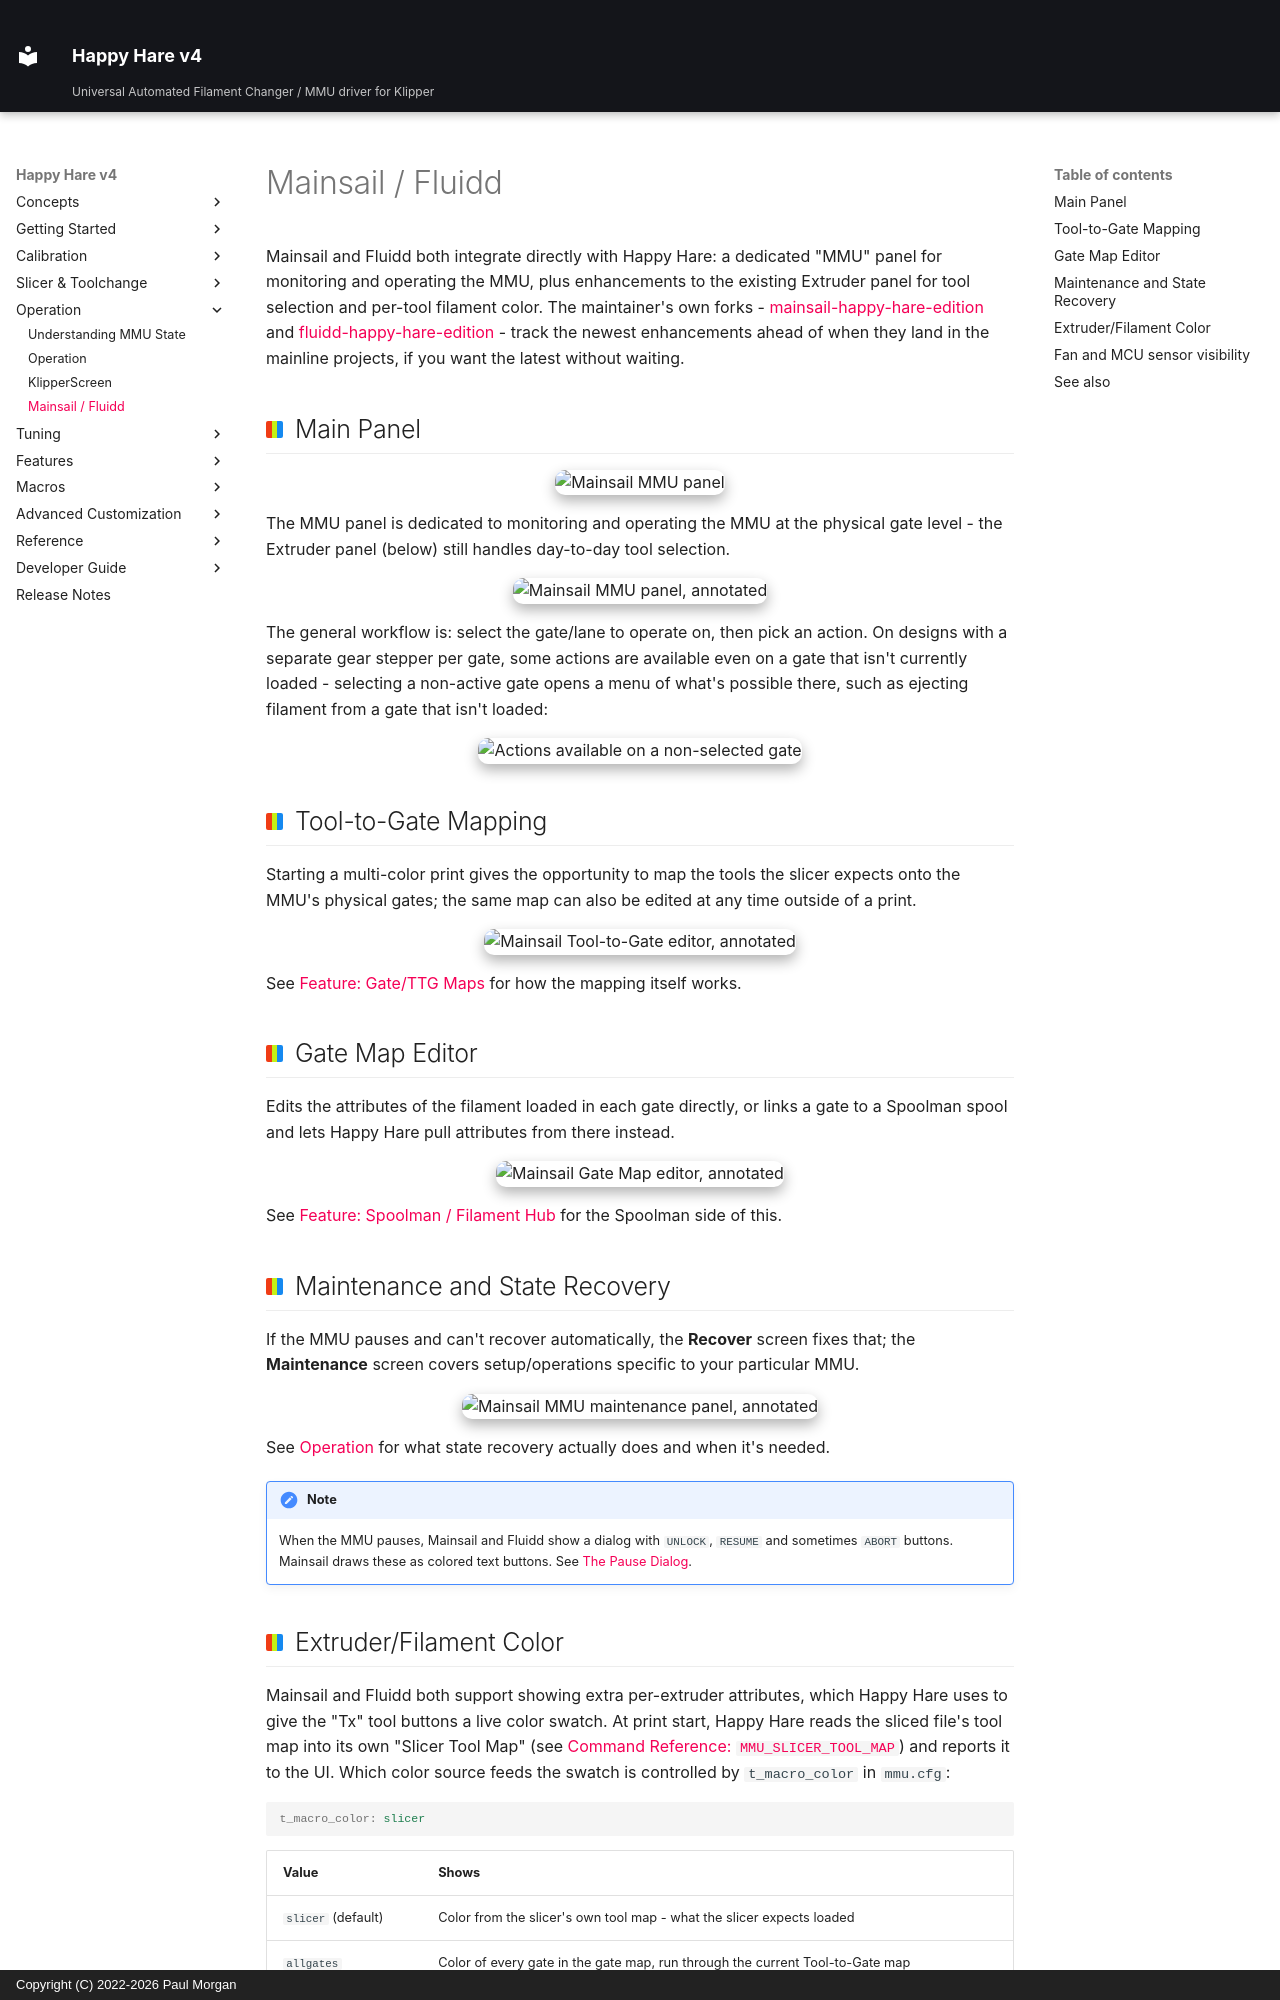

repository: moggieuk/Happy-Hare-Doc · page: Mainsail-Fluidd-Integration/index.html · generator: mkdocs · copyright: Copyright (C) 2022-2026 Paul Morgan

# Mainsail / Fluidd

Mainsail and Fluidd both integrate directly with Happy Hare: a dedicated
"MMU" panel for monitoring and operating the MMU, plus enhancements to the
existing Extruder panel for tool selection and per-tool filament color. The
maintainer's own forks -
[mainsail-happy-hare-edition](https://github.com/moggieuk/mainsail-happy-hare-edition)
and
[fluidd-happy-hare-edition](https://github.com/moggieuk/fluidd-happy-hare-edition) -
track the newest enhancements ahead of when they land in the mainline
projects, if you want the latest without waiting.

## Main Panel

<p align="center">
  <img src="Mainsail-Fluidd-Integration/mainsail_mmu_panel.png" alt="Mainsail MMU panel" width="65%">
</p>

The MMU panel is dedicated to monitoring and operating the MMU at the
physical gate level - the Extruder panel (below) still handles day-to-day
tool selection.

<p align="center">
  <img src="Mainsail-Fluidd-Integration/mainsail_annotated_panel.png" alt="Mainsail MMU panel, annotated" width="100%">
</p>

The general workflow is: select the gate/lane to operate on, then pick an
action. On designs with a separate gear stepper per gate, some actions are
available even on a gate that isn't currently loaded - selecting a
non-active gate opens a menu of what's possible there, such as ejecting
filament from a gate that isn't loaded:

<p align="center">
  <img src="Mainsail-Fluidd-Integration/non-selected-gate.png" alt="Actions available on a non-selected gate" width="20%">
</p>

## Tool-to-Gate Mapping

Starting a multi-color print gives the opportunity to map the tools the
slicer expects onto the MMU's physical gates; the same map can also be
edited at any time outside of a print.

<p align="center">
  <img src="Mainsail-Fluidd-Integration/mainsail_annotated_ttg_editor.png" alt="Mainsail Tool-to-Gate editor, annotated" width="100%">
</p>

See [Feature: Gate/TTG Maps](Feature-Gate-TTG-Maps.md) for how the mapping
itself works.

## Gate Map Editor

Edits the attributes of the filament loaded in each gate directly, or links
a gate to a Spoolman spool and lets Happy Hare pull attributes from there
instead.

<p align="center">
  <img src="Mainsail-Fluidd-Integration/mainsail_annotated_gate_editor.png" alt="Mainsail Gate Map editor, annotated" width="100%">
</p>

See [Feature: Spoolman / Filament Hub](Feature-Spoolman.md) for the Spoolman
side of this.

## Maintenance and State Recovery

If the MMU pauses and can't recover automatically, the **Recover** screen
fixes that; the **Maintenance** screen covers setup/operations specific to
your particular MMU.

<p align="center">
  <img src="Mainsail-Fluidd-Integration/mainsail_annotated_maintenance.png" alt="Mainsail MMU maintenance panel, annotated" width="100%">
</p>

See [Operation](Operation.md#state-recovery) for what state recovery
actually does and when it's needed.

!!! note
    When the MMU pauses, Mainsail and Fluidd show a dialog with `UNLOCK`,
    `RESUME` and sometimes `ABORT` buttons. Mainsail draws these as colored text
    buttons. See [The Pause Dialog](Operation.md#the-pause-dialog).
